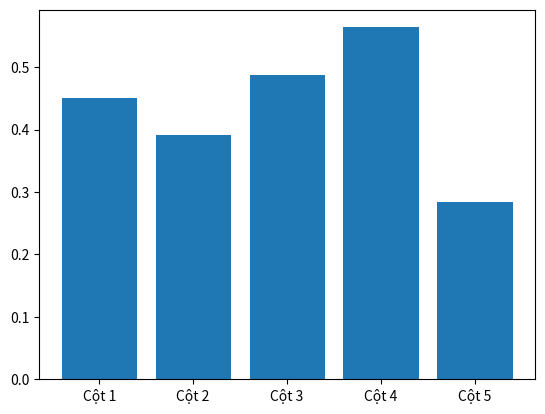

This chart was generated by the following Python code:
import numpy as np
import pandas as pd
import matplotlib.pyplot as plt
df=pd.DataFrame(np.random.randint(0,101,(5,6)))
df=df/100
print(df)
print(df.max())
print(df.min())
dftb=(df.sum()/5)
print(dftb)
E={'Cột 1':dftb[0],'Cột 2':dftb[1],'Cột 3':dftb[2],'Cột 4':dftb[3],'Cột 5':dftb[4]}
plt.bar(range(len(E)),E.values(),align='center')
plt.xticks(range(len(E)),E.keys())
plt.show()


